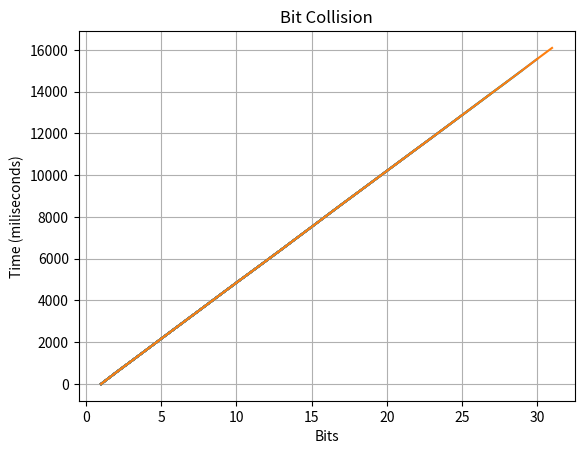

Reproduce this figure in Python. (Note: this script raises an exception after producing the figure.)
import matplotlib.pyplot as plt
import random
import time
import struct
import hashlib
import sys
import numpy

x = []
y = []
MAX_BIT_RANGE = 256

class Ticker:
    def __init__(self):
        self.t = time.time()
    
    def __call__(self):
        dt = time.time() - self.t
        # self.t = time.time()
        return 1000 * dt

def printBinary(data, spacer='', breakOn=4):
    hstr = ""
    pos = 0
    for x in data:
        pos += 1
        hstr = format(x, '08b') + spacer + hstr
        if breakOn != 0 and pos % breakOn == 0 and pos < len(data):
            hstr+="\n"
    
    print(hstr)

def configurePlot():
  # plt.axis([0, MAX_BIT_RANGE, 0, 150])
  plt.grid(True)
  plt.title('Bit Collision')
  plt.xlabel('Bits')
  plt.ylabel('Time (miliseconds)')

def executePlot():
  configurePlot()
  plt.plot(x, y)
  plt.show(block=False)

def updatePlot():
  plt.plot(x, y)
  plt.pause(0.5)
  plt.draw()

def genmask(n):
  n = 32 - n
  m = numpy.uint32(0)
  for i in range(32, n, -1):
    m = m + 2**(i-1)

  # print(m)
  # nb = struct.pack('I', m)
  # printBinary(nb, " ")
  return m

def hashANumber():
  nb = struct.pack('q', random.randrange(0, sys.maxsize))
  h = hashlib.sha256()
  h.update(nb)
  digest = h.digest()
  return digest  

def matchABit(digest, bitNumber, tick):
  mask = genmask(bitNumber)

  for digestIndex in range(len(digest)):
    byteToTest = digest[digestIndex]
    if ((byteToTest & mask) == 0):
      x.append(bitNumber)
      y.append(tick())
      updatePlot()
      break

def execCollision():
  tick = Ticker()
  for bitNumber in range(1, MAX_BIT_RANGE + 1):
    digest = hashANumber()
    matchABit(digest, bitNumber, tick)

executePlot()
execCollision()
plt.show()
